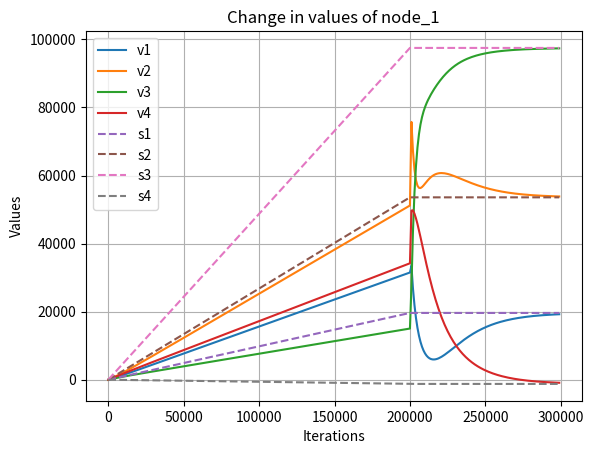

Python code for this plot:
import numpy as np
from scipy.linalg import block_diag
import matplotlib.pyplot as plt
import time

st = time.time()

# Adjacency matrix of the graph network
Adj = np.array([
    [0, 0, 0, 1],
    [0, 0, 1, 0],
    [1, 1, 0, 0],
    [0, 0, 1, 0]
])

Din = np.array([
    [1, 0, 0, 0],   
    [0, 1, 0, 0],
    [0, 0, 2, 0],
    [0, 0, 0, 1]
])

# Adj = np.array([
#     [0, 1, 1, 1],
#     [1, 0, 1, 1],
#     [1, 1, 0, 1],
#     [1, 1, 1, 0]
# ])

# Adj = Adj.T
# Adj = np.array([
#     [0, 1, 1, 1],
#     [1, 0, 1, 1],
#     [1, 1, 0, 1],
#     [1, 1, 1, 0]
# ])


# Indegree matrix of the graph network

#Unbalanced:

Adj = np.array([
    [0, 1, 1, 1],
    [1, 0, 0, 0],
    [0, 1, 0, 0],
    [0, 1, 0, 0]
])

Din = np.array([
    [1, 0, 0, 0],
    [0, 3, 0, 0],
    [0, 0, 1, 0],
    [0, 0, 0, 1]
])

n = len(Adj)


# Identity matrices
I1 = [
    [1, 0, 0, 0],
    [0, 1, 0, 0],
    [0, 0, 1, 0],
    [0, 0, 0, 1]
]

I2 = [
    [1, 0, 0, 0, 0],
    [0, 1, 0, 0, 0],
    [0, 0, 1, 0, 0],
    [0, 0, 0, 1, 0],
    [0, 0, 0, 0, 1]
]

# Matrix A and vector b for each node
A1 = np.array([[5, 0, 2, 3], [5, 2, 2, 6], [3, 4, 5, 8], [0, 5, 4, 2], [8, 2, 2, 0]])
A2 = np.array([[6, 1, 6, 4], [4, 0, 4, 2], [1, 0, 3, 6], [0, 0, 0, 1], [4, 1, 2, 3]])
A3 = np.array([[2, 1, 0, 3], [6, 2, 3, 5], [1, 4, 6, 0], [2, 3, 2, 2], [0, 3, 1, 0]])
A4 = np.array([[-6, 2, 0, -5], [-8, -1, -2, -5], [0, -4, -6, -6], [1, -2, -1, -3], [-4, 0, -3, 2]])

# A1 = np.array( [[4, 5, -5, -5], [-1, 2, -3, -5], [-1, -4, -1, -1], [-2, -5, 0, 2], [-4, 3, 4, -4]] )
# A2 = np.array( [[-5, 3, 5, 4], [0, -4, 0, 4], [3, 3, 4, -1], [-5, -4, 5, -2], [-4, -2, 2, 3]] )
# A3 = np.array( [[-1, 0, 1, -5], [1, 3, -4, -1], [-2, 3, 3, 2], [-2, 4, -5, 2], [-1, 5, 0, 5]] )
# A4 = np.array( [[7, -7, 1, 15], [2, -1, 8, 5], [9, 8, -4, 1], [10, 12, 6, 2], [11, -2, 2, -3]] )

b1 = np.array([[61], [51], [1], [55], [1]])
b2 = np.array([[112], [11], [2], [80], [1]])
b3 = np.array([[57], [38], [100], [58], [53]])
b4 = np.array([[-117], [-4], [6], [-107], [12]])

p = len(A1)
q = len(A1[0])

# Compute Asum and bsum
Asum = A1 + A2 + A3 + A4
bsum = b1 + b2 + b3 + b4
p = len(A1)
q = len(A1[0])
print("Sum(Ai):")
print(Asum)
print("Sum(bi):")
print(bsum)

# Laplacian computation
L = Din - Adj
print(L)
LL = np.kron(L, I1)
LL1 = np.kron(L, I2)

# Initialize solution vectors
x = np.array([[0]] * (n * len(A1[0])))
ld = x

v = np.array([[5]] * (n * len(A1[0])))

v_dash = np.array([[5]] * (n * len(A1)))


# Block diagonal matrix A and concatenated vector b
A = block_diag(A1, A2, A3, A4)
b = np.concatenate([b1, b2, b3, b4])
y = -1 * b

# print(LL1)
# print(y)
# Step sizes
alpha, beta = 25, 5e-2
delta = 1e-3
iterations = 300000
times=[0]
frac_change = 5e-1
update_duration = 10
# Iterative upates

# print(LL)
# print(np.linalg.det(LL))
# LL_inv = np.linalg.inv(LL)
# print(np.dot(LL,LL_inv))

oe = np.array([[1]]*q)
ol = np.array([[1]]*p)
#print(oe)
one = np.kron(oe,I2)
o_ = np.kron(ol,I2)
#print(one)

# v_vect = np.array([
#     [0.8660254037844387],
#     [0.2886751345948129],
#     [0.28867513459481287],
#     [0.2886751345948129]
# ])

# v_vect = np.array([
#     [3],
#     [1],
#     [1],
#     [1]
# ])

# # v_vect = np.array([
# #     [1],
# #     [1],
# #     [1],
# #     [1]
# # ])

# print("------",np.dot(L,v_vect))

# v_k = np.kron(v_vect,oe)
# V = np.diag(v_k.flatten())

# v_k1 = np.kron(v_vect,ol)
# V1 = np.diag(v_k1.flatten())

cap = 1000

xvals = [x.tolist()]
sol, residuals, rank, s = np.linalg.lstsq(Asum, bsum, rcond=None)
sols = [sol.tolist()]
print(sol.T)

for i in range(iterations):
    #x_change = (-1 * alpha) * np.dot(LL, ld) - (n * beta) * np.dot(A.T, y)
    # AT = np.dot(A.T,one)
    # axb = np.dot(A,x) - b
    # ot = np.dot(one.T,axb)
    # x_change = (-1 * alpha) * np.dot(LL, ld) - (beta)*np.dot(AT,ot)
    #x_change = (-1 * alpha) * np.dot(LL, ld) -(beta)*(np.dot(np.dot(A.T,one),np.dot(one.T,(np.dot(A,x)-b))))
    #x_change =  -1*np.dot(LL, ld) - (2)*(np.dot(np.dot(A.T,one),np.dot(one.T,(np.dot(A,x)-b)))) - alpha*np.dot(LL, x)
    
    V = np.diag(v.flatten())
    V_dash = np.diag(v_dash.flatten())
    x_change =  -1*np.dot(np.dot(LL,V), ld) - (2*n*beta)*(np.dot(A.T,y)) - alpha*np.dot(np.dot(LL,V), x)
    l_change =  np.dot(np.dot(LL,V), x)
    y_change = -1*np.dot(np.dot(LL1,V_dash),y) + np.dot(A,-1*np.dot(np.dot(LL,V), ld) - (2*n*beta)*(np.dot(A.T,y)) - alpha*np.dot(np.dot(LL,V), x))
    v_change = -np.dot(LL,v)
    v_dash_change = -np.dot(LL1,v_dash)
    #print(np.dot(LL1,y).shape,(alpha*np.dot(LL, x)).shape,y_change.shape)
    # print(-1*np.dot(LL, ld))
    # print((2*n*beta)*(np.dot(A.T,y)))
    # print(alpha*np.dot(LL, x))
    
    #y_change = (-1 * alpha) * np.dot(A, np.dot(LL, ld)) - (n * beta) * np.dot(np.dot(A, A.T), y) - (gamma) * (np.dot(LL1, y))
    
    # print("-----",y[0:5])
    # print("-------------",-1*np.dot(LL1,y))
    
    # print(i)
    # print("x up",x_change[0:4])
    # print("y up",y_change[0:5])
    # print("ld up",l_change[0:4])
    # print("gap")
    # print("norm",np.dot(A,- (2*n*beta)*(np.dot(A.T,y)))[0:5])
    # print("v1",-1*np.dot(LL1,y)[0:5])
    # print("v2",-1*np.dot(A,- alpha*np.dot(LL, x))[0:5])
    # print("v3",np.dot(A,-1*np.dot(LL, ld))[0:5])
    
    
    x = x + delta * x_change
    ld = ld + delta * l_change
    y = y + delta * y_change
    v = v + delta * v_change
    v_dash = v_dash + delta * v_dash_change
    
    
    # print(i)
    #print(x.T)
    # print(ld.T)
    # print(y.T)
    
    # if(i==100000):
    #     A1 = np.array( [[4, 5, -5, -5], [-1, 2, -3, -5], [-1, -4, -1, -1], [-2, -5, 0, 2], [-4, 3, 4, -4]] )
    #     A2 = np.array( [[-5, 3, 5, 4], [0, -4, 0, 4], [3, 3, 4, -1], [-5, -4, 5, -2], [-4, -2, 2, 3]] )
    #     A3 = np.array( [[-1, 0, 1, -5], [1, 3, -4, -1], [-2, 3, 3, 2], [-2, 4, -5, 2], [-1, 5, 0, 5]] )
    #     A4 = np.array( [[7, -7, 1, 15], [2, -1, 8, 5], [9, 8, -4, 1], [10, 12, 6, 2], [11, -2, 2, -3]] )
    #     A = block_diag(A1, A2, A3, A4)
    #     print(A1+A2+A3+A4)
    #     b1 = np.array( [[7], [11], [4], [3], [1]] )
    #     b2 = np.array( [[3], [-4], [13], [15], [6]] )
    #     b3 = np.array( [[6], [5], [-5], [7], [-2]] )
    #     b4 = np.array( [[-6], [60], [39], [-5], [97]] )
    #     b = np.concatenate([b1, b2, b3, b4])    
    #     print(b1+b2+b3+b4)
    #     y = np.dot(A,x)-1 * b
        # x = np.array([[0]] * (n * len(A1[0])))
        # ld = np.array([[0]] * (n * len(A1[0])))
        # print(y)
        
    
    # if(i==100000):
        # Adj = np.array([
        #     [0, 1, 0, 1],
        #     [0, 0, 1, 0],
        #     [1, 1, 0, 1],
        #     [0, 0, 1, 0]
        # ])

        # Din = np.array([
        #     [1, 0, 0, 0],   
        #     [0, 2, 0, 0],
        #     [0, 0, 2, 0],
        #     [0, 0, 0, 2]
        # ])
        # L = Din - Adj
        # print(L)
        # LL = np.kron(L, I1)
        # LL1 = np.kron(L, I2)
    
    if(i==0):
        # A1_ = A1
        # A2_ = A2
        # A3_ = A3
        # A4_ = A4
        b1_ = b1
        b2_ = b2
        b3_ = b3
        b4_ = b4
    
    if(i%update_duration==0 and i<=200000):
        # A1_ = frac_change*A1+A1_
        # A2_ = frac_change*A2+A2_
        # A3_ = frac_change*A3+A3_
        # A4_ = frac_change*A4+A4_
        # fin_A = A1_ + A2_ + A3_ + A4_
        # A = block_diag(A1_,A2_,A3_,A4_)
        b1_ = frac_change*b1+b1_
        b2_ = frac_change*b2+b2_
        b3_ = frac_change*b3+b3_
        b4_ = frac_change*b4+b4_
        b = np.concatenate([b1_, b2_, b3_, b4_])    
        fin_b = b1_+b2_+b3_+b4_
        y = np.dot(A,x)-1 * b 
        
        
    if (i%cap==0):
        times += [i+1]
        xvals += [x.tolist()]
        sol, residuals, rank, s = np.linalg.lstsq(Asum, fin_b, rcond=None)
        sols += [sol.tolist()]
        # print(sol.T)
        # print(i)
        
    
# print(fin_A)
# print(sols)


x1 = []
x2 = []
x3 = []
x4 = []
s1 = []
s2 = []
s3 = []
s4 = []

j=0



for i in range(0,iterations//cap+1):
    x1+=xvals[i][j]
    x2+=xvals[i][j+1]
    x3+=xvals[i][j+2]
    x4+=xvals[i][j+3]
    s1+=sols[i][j]
    s2+=sols[i][j+1]
    s3+=sols[i][j+2]
    s4+=sols[i][j+3]
    
    

print("___________________________")

#print(time,x1)

#print(x.T, "X \n")
#print(y.T, "Y \n")
#print(ld.T, "Ld \n")

for i in range(0,n):
    print(f"Node {i+1} has values:",x[i*q:i*q+q].T)
    # print(f"V_vector of Node {i+1}:",v[i*q:i*q+q].T)
    
residual = np.dot(np.dot((np.dot(A,x)-b).T,one),np.dot(one.T,np.dot(A,x)-b))

print(residual[0][0]**(0.5))
    
end_t = time.time()

print("Time taken:",end_t-st)
    
plt.plot(times,x1,label=f'v1')
plt.plot(times,x2,label=f'v2')
plt.plot(times,x3,label=f'v3')
plt.plot(times,x4,label=f'v4')
plt.plot(times,s1,linestyle='--',label=f's1')
plt.plot(times,s2,linestyle='--',label=f's2')
plt.plot(times,s3,linestyle='--',label=f's3')
plt.plot(times,s4,linestyle='--',label=f's4')



plt.xlabel('Iterations')
plt.ylabel('Values')
plt.title(f'Change in values of node_{int((j+4)/4)}')
plt.legend()
plt.grid(True)
#plt.xscale("log")
plt.show()
